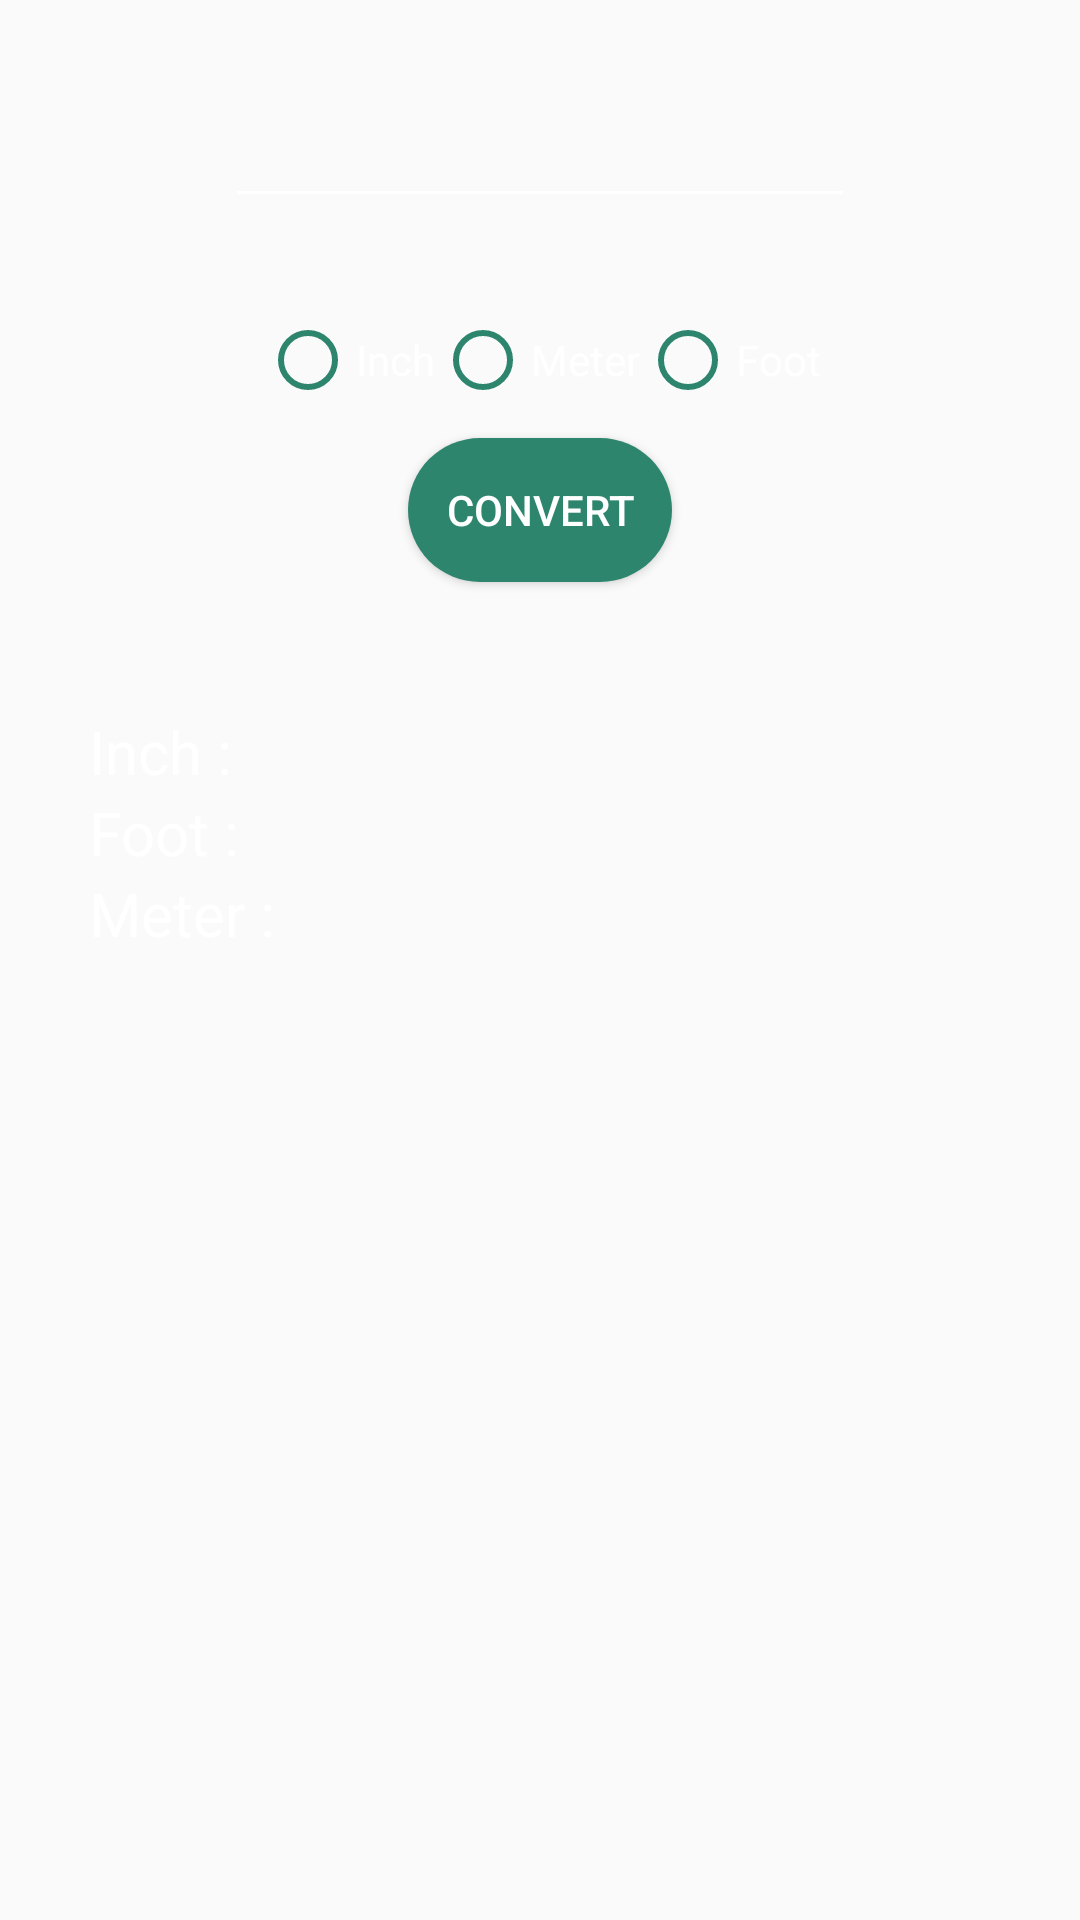

The Android layout XML behind this screen, and the referenced resources:
<!-- AndroidManifest.xml: application theme Theme.UnitChangerAppMain -->
<!-- res/layout/fragment1.xml -->
<?xml version="1.0" encoding="utf-8"?>
<androidx.constraintlayout.widget.ConstraintLayout xmlns:android="http://schemas.android.com/apk/res/android"
    xmlns:app="http://schemas.android.com/apk/res-auto"
    xmlns:tools="http://schemas.android.com/tools"
    android:layout_width="match_parent"
    android:layout_height="match_parent">

    <RadioGroup
        android:id="@+id/LengthradioGroup"
        android:layout_width="wrap_content"
        android:layout_height="wrap_content"
        android:layout_marginBottom="400dp"
        android:orientation="horizontal"
        app:layout_constraintBottom_toBottomOf="parent"
        app:layout_constraintEnd_toEndOf="parent"
        app:layout_constraintStart_toStartOf="parent"
        app:layout_constraintTop_toTopOf="parent">

        <RadioButton
            android:id="@+id/Inchbtn"
            android:layout_width="match_parent"
            android:layout_height="wrap_content"
            android:text="Inch"
            android:textColor="#FFFFFF"
            android:buttonTint="#2e856e"/>

        <RadioButton
            android:id="@+id/Meterbtn"
            android:layout_width="match_parent"
            android:layout_height="wrap_content"
            android:text="Meter"
            android:textColor="#FFFFFF"
            android:buttonTint="#2e856e"/>

        <RadioButton
            android:id="@+id/Footbtn"
            android:layout_width="match_parent"
            android:layout_height="wrap_content"
            android:text="Foot"
            android:textColor="#FFFFFF"
            android:buttonTint="#2e856e"/>
    </RadioGroup>

    <Button
        android:id="@+id/ConvertLengthBtn"
        android:layout_width="wrap_content"
        android:layout_height="wrap_content"
        android:text="Convert"
        android:layout_marginTop="10dp"
        app:layout_constraintEnd_toEndOf="parent"
        app:layout_constraintStart_toStartOf="parent"
        app:layout_constraintTop_toBottomOf="@+id/LengthradioGroup"
        android:background="@drawable/round_button"
        android:textColor="#FFFFFF" />

    <TableLayout
        android:layout_width="306dp"
        android:layout_height="153dp"
        android:layout_marginStart="100dp"
        android:layout_marginTop="300dp"
        android:layout_marginEnd="100dp"
        android:layout_marginBottom="250dp"
        app:layout_constraintBottom_toBottomOf="parent"
        app:layout_constraintEnd_toEndOf="parent"
        app:layout_constraintHorizontal_bias="0.482"
        app:layout_constraintStart_toStartOf="parent"
        app:layout_constraintTop_toTopOf="parent"
        app:layout_constraintVertical_bias="1.0">

        <TableRow
            android:layout_width="match_parent"
            android:layout_height="match_parent">

            <TextView
                android:id="@+id/InchTextView"
                android:layout_width="wrap_content"
                android:layout_height="wrap_content"
                android:text="Inch : "
                android:textColor="#FFFFFF"
                android:textSize="20sp" />

            <TextView
                android:id="@+id/InchTextViewOutput"
                android:layout_width="245dp"
                android:layout_height="wrap_content"
                android:textColor="#FFFFFF"
                android:textSize="20sp" />
        </TableRow>

        <TableRow
            android:layout_width="match_parent"
            android:layout_height="match_parent">

            <TextView
                android:id="@+id/FootTextView"
                android:layout_width="wrap_content"
                android:layout_height="wrap_content"
                android:text="Foot :"
                android:textColor="#FFFFFF"
                android:textSize="20sp" />

            <TextView
                android:id="@+id/FootTextViewOutput"
                android:layout_width="wrap_content"
                android:layout_height="wrap_content"
                android:text=""
                android:textColor="#FFFFFF"
                android:textSize="20sp" />
        </TableRow>

        <TableRow
            android:layout_width="match_parent"
            android:layout_height="match_parent">

            <TextView
                android:id="@+id/MeterTextView"
                android:layout_width="wrap_content"
                android:layout_height="wrap_content"
                android:text="Meter :"
                android:textColor="#FFFFFF"
                android:textSize="20sp" />

            <TextView
                android:id="@+id/MeterTextViewOutput"
                android:layout_width="wrap_content"
                android:layout_height="wrap_content"
                android:text=""
                android:textColor="#FFFFFF"
                android:textSize="20sp" />
        </TableRow>

    </TableLayout>

    <EditText
        android:id="@+id/LengthNumberInput"
        android:layout_width="wrap_content"
        android:layout_height="wrap_content"
        android:ems="10"
        android:inputType="numberDecimal"
        android:textColor="#FFFFFF"
        android:backgroundTint="#FFFFFF"
        app:layout_constraintBottom_toTopOf="@+id/LengthradioGroup"
        app:layout_constraintEnd_toEndOf="parent"
        app:layout_constraintStart_toStartOf="parent"
        app:layout_constraintTop_toTopOf="parent" />


</androidx.constraintlayout.widget.ConstraintLayout>
<!-- resources referenced by this layout -->
<resources>
  <!-- drawable round_button (drawable) -->
  <?xml version="1.0" encoding="utf-8"?>
  <shape xmlns:android="http://schemas.android.com/apk/res/android" android:shape="rectangle">
      <solid
          android:color="#2e856e"
          android:width="1dp" />
      <corners android:radius="50dp" />
  
  </shape>
  <style name="Theme.UnitChangerAppMain" parent="Theme.AppCompat.Light.NoActionBar">
          
          <item name="colorPrimary">@color/purple_500</item>
          <item name="colorPrimaryVariant">@color/purple_700</item>
          <item name="colorOnPrimary">@color/white</item>
          
          <item name="colorSecondary">@color/teal_200</item>
          <item name="colorSecondaryVariant">@color/teal_700</item>
          <item name="colorOnSecondary">@color/black</item>
          
          <item name="android:statusBarColor" tools:targetApi="l">?attr/colorPrimaryVariant</item>
          
      </style>
  <!-- not gathered from this repository: default colours our renderer supplied (Android Studio template values) -->
  <color name="purple_500">#FF6200EE</color>
  <color name="purple_700">#FF3700B3</color>
  <color name="teal_200">#FF03DAC5</color>
  <color name="teal_700">#FF018786</color>
  <color name="black">#FF000000</color>
  <color name="white">#FFFFFFFF</color>
</resources>
